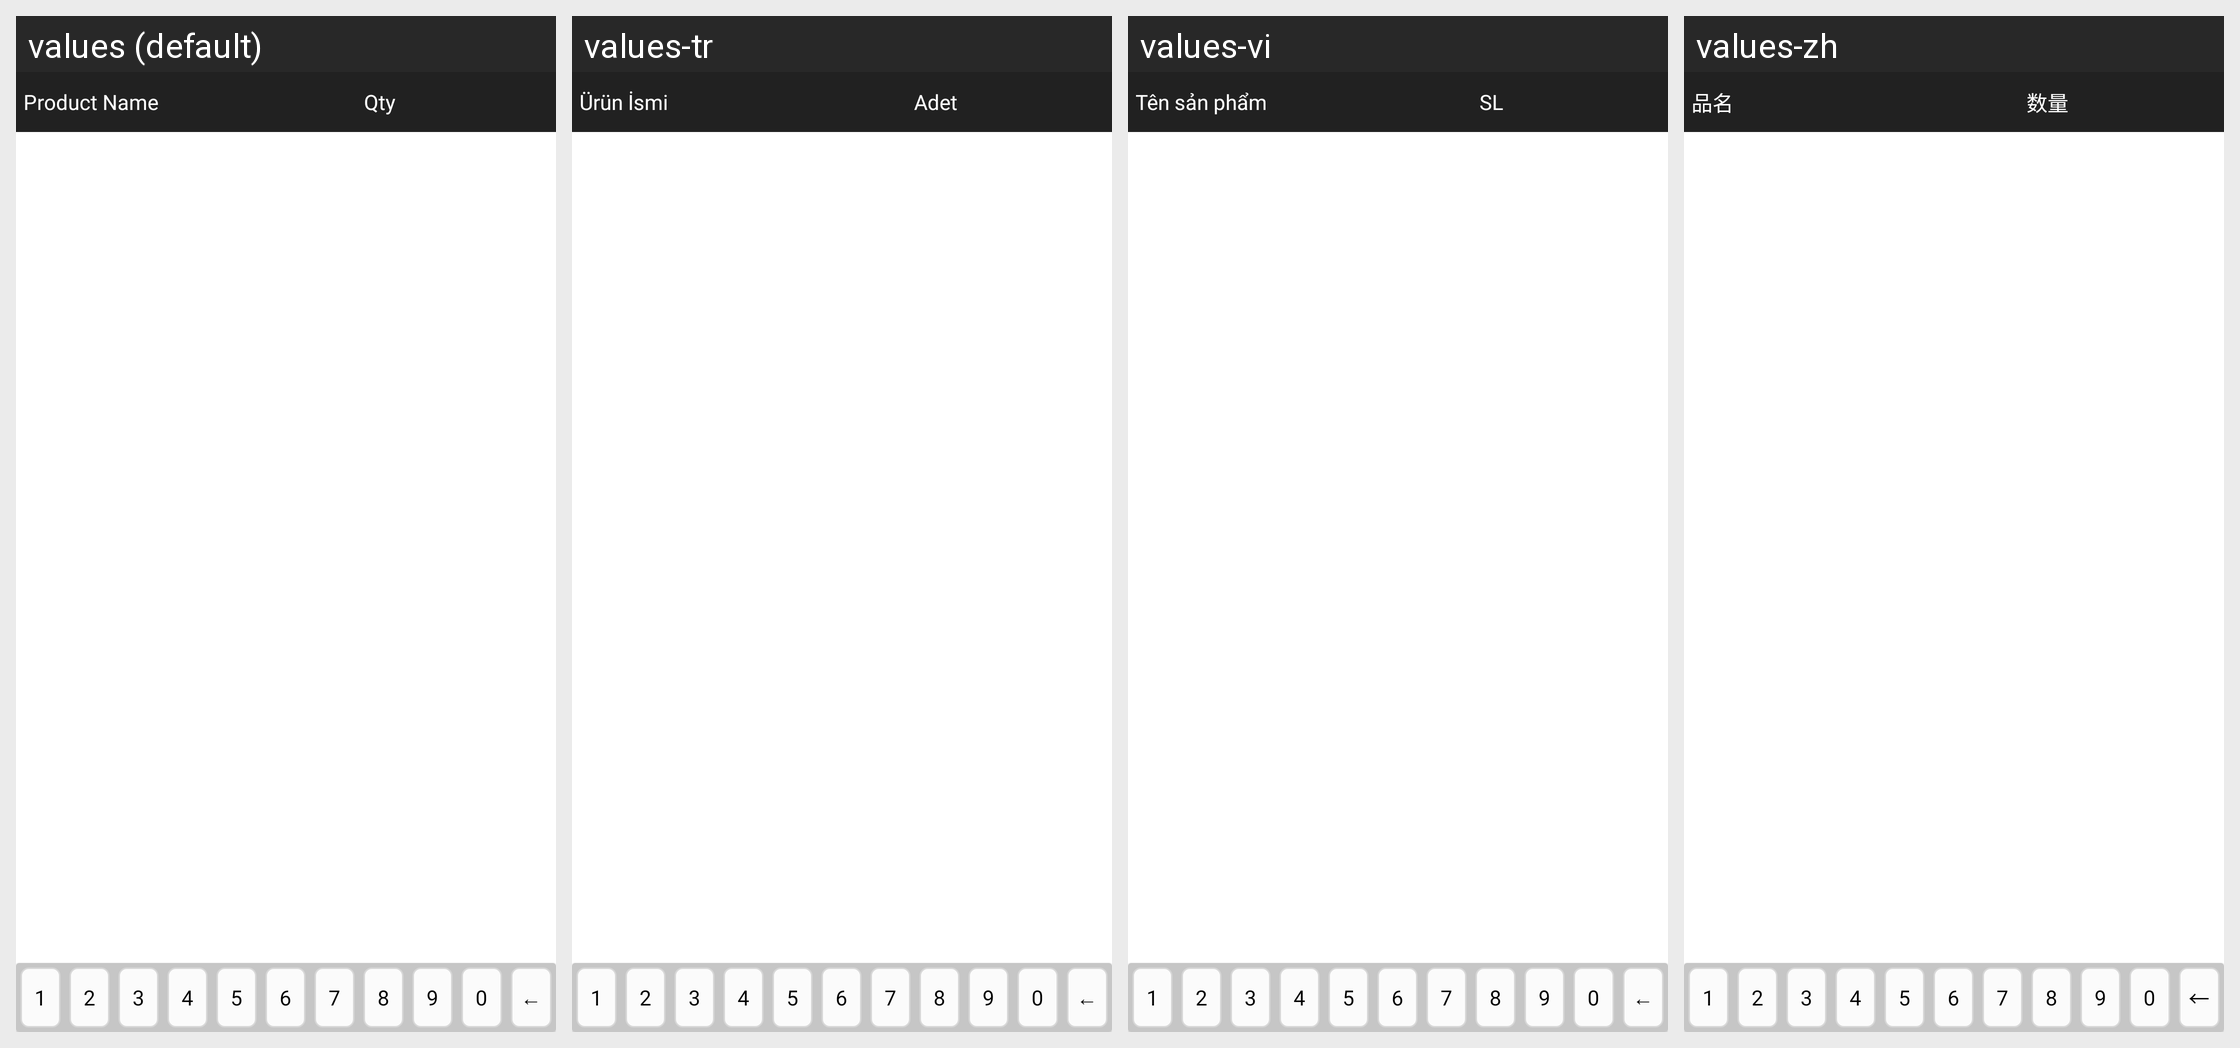

Translations of the strings shown on this Android screen, per locale in the grid:
Android screen res/layout/fragment_empty_return.xml rendered under 4 locales, left to right: values (default), values-tr, values-vi, values-zh. Device: Nexus 5 (rendered at 1080×1920; each locale shown at half size, 540×960, under a caption strip naming it); theme MVPTheme.Blue.
Other locales in the repository, not shown: values-ar, values-es, values-fr, values-in, values-lo, values-th.
Strings drawn on this screen, with the default value and each locale's value (text and hints the layout hard-codes, and strings that could not be matched under every locale, appear in the picture but are not listed):

product_name
  values: Product Name
  values-tr: Ürün İsmi
  values-vi: Tên sản phẩm
  values-zh: 品名

qty
  values: Qty
  values-tr: Adet
  values-vi: SL
  values-zh: 数量
